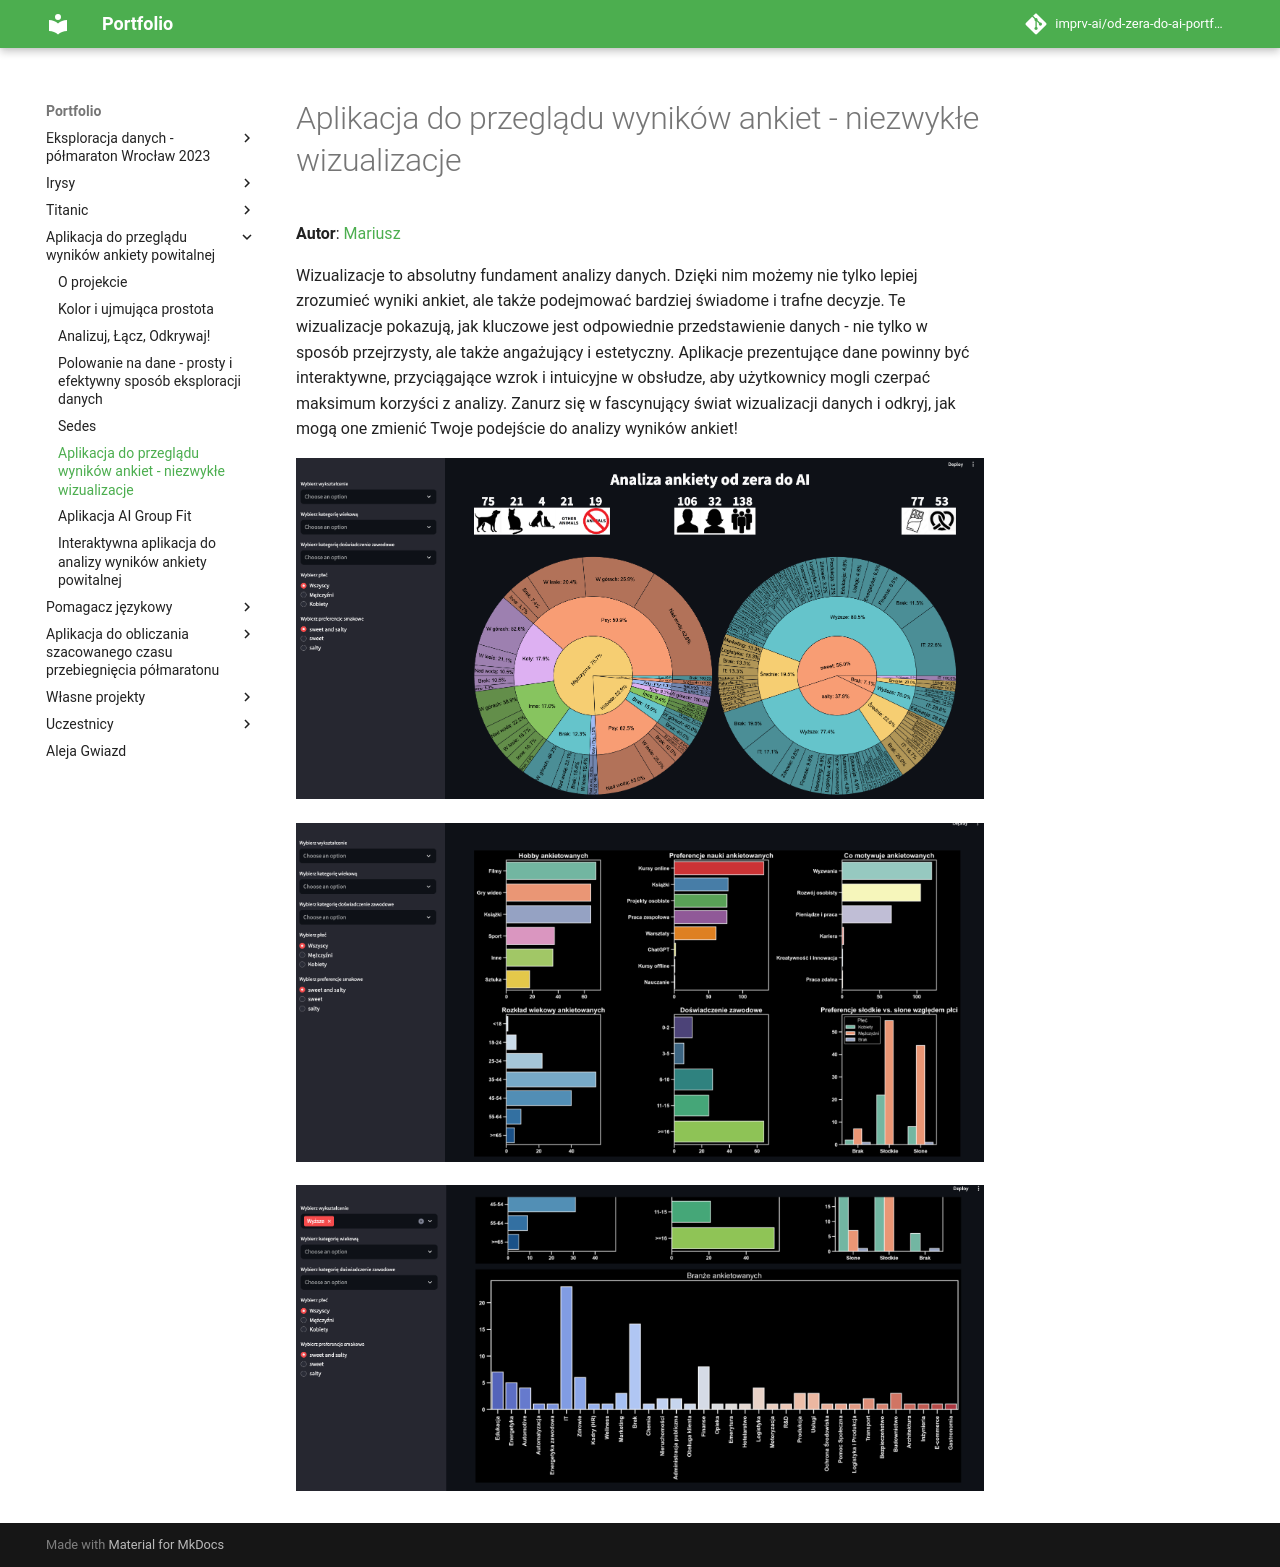

repository: imprv-ai/od-zera-do-ai-portfolio · page: projects/survey_overview_app/incredible_visualizations/index.html · generator: mkdocs


# Aplikacja do przeglądu wyników ankiet - niezwykłe wizualizacje

**Autor**: [Mariusz](/od-zera-do-ai-portfolio/uczestnicy/mariusz)

Wizualizacje to absolutny fundament analizy danych. Dzięki nim możemy nie tylko lepiej zrozumieć wyniki ankiet, ale także podejmować bardziej świadome i trafne decyzje. Te wizualizacje pokazują, jak kluczowe jest odpowiednie przedstawienie danych - nie tylko w sposób przejrzysty, ale także angażujący i estetyczny. Aplikacje prezentujące dane powinny być interaktywne, przyciągające wzrok i intuicyjne w obsłudze, aby użytkownicy mogli czerpać maksimum korzyści z analizy. Zanurz się w fascynujący świat wizualizacji danych i odkryj, jak mogą one zmienić Twoje podejście do analizy wyników ankiet!

![](./app_1.png)

![](./app_2.png)

![](./app_3.png)
